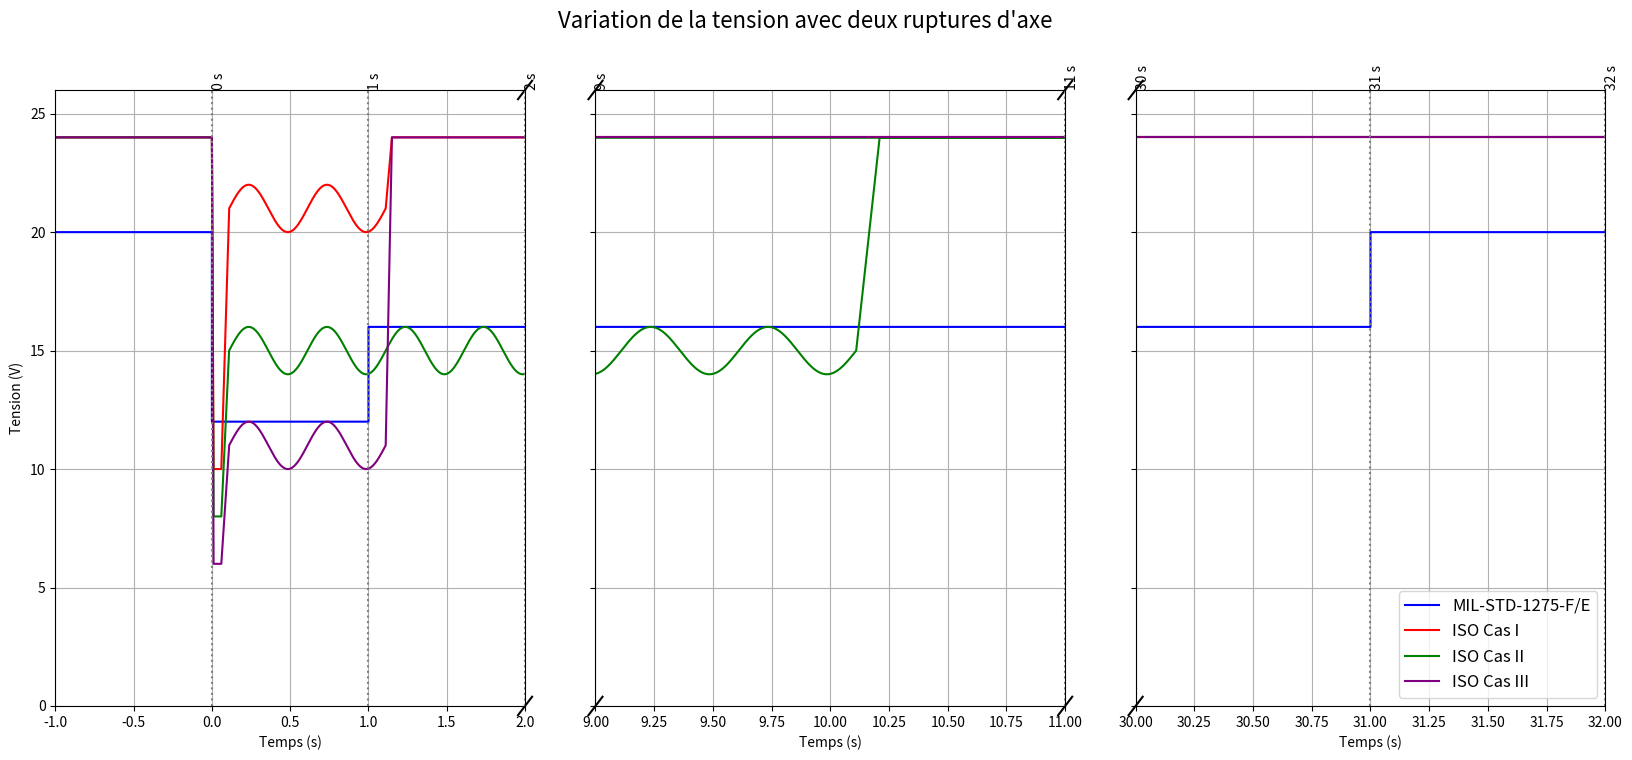

Write the Python code that produced this figure.
import numpy as np
import matplotlib.pyplot as plt

# --------------------
# MIL-STD-461-F/E
# --------------------

# Définition des intervalles de temps
t1_MIL = np.linspace(-1, 0, 1000)    # De -1 s à 0 s
t2_MIL = np.linspace(0, 1, 1000)     # De 0 s à 1 s
t3_MIL = np.linspace(1, 2, 1000)     # De 1 s à 2 s
t4_MIL = np.linspace(9, 11, 1000)    # De 9 s à 11 s
t5_MIL = np.linspace(30, 31, 1000)   # De 30 s à 31 s
t6_MIL = np.linspace(31, 32, 1000)   # De 31 s à 32 s

# Correspondance des tensions
V1_MIL = np.full_like(t1_MIL, 20)    # 20 V
V2_MIL = np.full_like(t2_MIL, 12)    # 12 V
V3_MIL = np.full_like(t3_MIL, 16)    # 16 V
V4_MIL = np.full_like(t4_MIL, 16)    # 16 V
V5_MIL = np.full_like(t5_MIL, 16)    # 20 V
V6_MIL = np.full_like(t6_MIL, 20)    # 20 V

# Concatenation des intervalles de temps et des tensions
t_MIL = np.concatenate((t1_MIL, t2_MIL, t3_MIL, t4_MIL, t5_MIL, t6_MIL))
V_MIL = np.concatenate((V1_MIL, V2_MIL, V3_MIL, V4_MIL, V5_MIL, V6_MIL))

# --------------------
# ISO Cas I
# --------------------

# Définition des intervalles de temps
t_iso1 = np.linspace(-1, 0, 1000)          # De -1 s à 0 s
t_iso2 = np.linspace(0, 0.01, 1000)        # De 0 s à 10 ms (descente)
t_iso3 = np.linspace(0.01, 0.06, 1000)     # De 10 ms à 60 ms (tension constante)
t_iso4 = np.linspace(0.06, 0.11, 1000)     # De 60 ms à 110 ms (montée)
t_iso5 = np.linspace(0.11, 1.11, 2000)     # De 110 ms à 1.11 s (oscillation)
t_iso6 = np.linspace(1.11, 1.15, 1000)     # De 1.11 s à 1.15 s (montée finale)
t_iso7 = np.linspace(1.15, 2, 1000)        # De 1.15 s à 2 s (tension constante)
t_iso8 = np.linspace(9, 11, 1000)          # De 9 s à 11 s (tension constante)
t_iso9 = np.linspace(30, 32, 1000)         # De 30 s à 32 s (tension constante)

# Tensions correspondantes
V_iso1 = np.full_like(t_iso1, 24)                          # 24 V
V_iso2 = np.linspace(24, 10, len(t_iso2))                  # Descente de 24 V à 10 V
V_iso3 = np.full_like(t_iso3, 10)                          # 10 V constant
V_iso4 = np.linspace(10, 21, len(t_iso4))                  # Montée de 10 V à 21 V
# Oscillation autour de 21 V
f_osc_I = 2                                                # Fréquence de 2 Hz
omega_osc_I = 2 * np.pi * f_osc_I
V_iso5 = 21 + 1 * np.sin(omega_osc_I * (t_iso5 - t_iso5[0]))
V_iso6 = np.linspace(21, 24, len(t_iso6))                  # Montée de 21 V à 24 V
V_iso7 = np.full_like(t_iso7, 24)                          # 24 V constant
V_iso8 = np.full_like(t_iso8, 24)                          # 24 V constant
V_iso9 = np.full_like(t_iso9, 24)                          # 24 V constant

# Concatenation
t_ISO_I = np.concatenate((t_iso1, t_iso2, t_iso3, t_iso4, t_iso5, t_iso6, t_iso7, t_iso8, t_iso9))
V_ISO_I = np.concatenate((V_iso1, V_iso2, V_iso3, V_iso4, V_iso5, V_iso6, V_iso7, V_iso8, V_iso9))

# --------------------
# ISO Cas II
# --------------------

# Ajustements spécifiques pour l'ISO Cas II
t_iso5_II = np.linspace(0.11, 10.11, 2000)  # Oscillation sur 10 s
t_iso6_II = np.linspace(10.11, 10.21, 1000) # Montée finale sur 100 ms
t_iso7_II = np.linspace(10.21, 11, 1000)    # Tension constante jusqu'à 11 s

# Tensions correspondantes
V_iso2_II = np.linspace(24, 8, len(t_iso2))                 # Descente à 8 V
V_iso3_II = np.full_like(t_iso3, 8)                         # 8 V constant
V_iso4_II = np.linspace(8, 15, len(t_iso4))                 # Montée à 15 V
V_iso5_II = 15 + 1 * np.sin(omega_osc_I * (t_iso5_II - t_iso5_II[0]))  # Oscillation autour de 15 V
V_iso6_II = np.linspace(15, 24, len(t_iso6_II))             # Montée finale
V_iso7_II = np.full_like(t_iso7_II, 24)                     # 24 V constant
V_iso8_II = np.full_like(t_iso8, 24)                        # 24 V constant
V_iso9_II = np.full_like(t_iso9, 24)                        # 24 V constant

# Concatenation
t_ISO_II = np.concatenate((t_iso1, t_iso2, t_iso3, t_iso4, t_iso5_II, t_iso6_II, t_iso7_II, t_iso8, t_iso9))
V_ISO_II = np.concatenate((V_iso1, V_iso2_II, V_iso3_II, V_iso4_II, V_iso5_II, V_iso6_II, V_iso7_II, V_iso8_II, V_iso9_II))

# --------------------
# ISO Cas III
# --------------------

# Ajustements spécifiques pour l'ISO Cas III
V_iso2_III = np.linspace(24, 6, len(t_iso2))                # Descente à 6 V
V_iso3_III = np.full_like(t_iso3, 6)                        # 6 V constant
V_iso4_III = np.linspace(6, 11, len(t_iso4))                # Montée à 11 V
V_iso5_III = 11 + 1 * np.sin(omega_osc_I * (t_iso5 - t_iso5[0]))  # Oscillation autour de 11 V
V_iso6_III = np.linspace(11, 24, len(t_iso6))               # Montée finale
V_iso7_III = np.full_like(t_iso7, 24)                       # 24 V constant
V_iso8_III = np.full_like(t_iso8, 24)                       # 24 V constant
V_iso9_III = np.full_like(t_iso9, 24)                       # 24 V constant

# Concatenation
t_ISO_III = np.concatenate((t_iso1, t_iso2, t_iso3, t_iso4, t_iso5, t_iso6, t_iso7, t_iso8, t_iso9))
V_ISO_III = np.concatenate((V_iso1, V_iso2_III, V_iso3_III, V_iso4_III, V_iso5_III, V_iso6_III, V_iso7_III, V_iso8_III, V_iso9_III))

# --------------------
# Tracé du graphique avec deux ruptures d'axe
# --------------------

from matplotlib.patches import ConnectionPatch

# Augmentation de la taille de la figure pour plus d'espace
fig = plt.figure(figsize=(20, 8))

# Création des sous-graphiques avec plus d'espace entre eux
gs = fig.add_gridspec(1, 3, width_ratios=[1, 1, 1], wspace=0.15)
ax1 = fig.add_subplot(gs[0])
ax2 = fig.add_subplot(gs[1], sharey=ax1)
ax3 = fig.add_subplot(gs[2], sharey=ax1)

# Ajustement des limites des axes
ax1.set_xlim(-1, 2)
ax2.set_xlim(9, 11)
ax3.set_xlim(30, 32)
ax1.set_ylim(0, 26)  # Axe des Y commençant à 0 V

# Masquer les étiquettes de l'axe Y des sous-graphiques de droite
ax2.tick_params(labelleft=False)
ax3.tick_params(labelleft=False)

# Tracé des courbes sur chaque axe
# Axe 1 : de -1 s à 2 s
ax1.plot(t_MIL[(t_MIL >= -1) & (t_MIL <= 2)], V_MIL[(t_MIL >= -1) & (t_MIL <= 2)], drawstyle='steps-post', color='blue', label='MIL-STD-1275-F/E')
ax1.plot(t_ISO_I[(t_ISO_I >= -1) & (t_ISO_I <= 2)], V_ISO_I[(t_ISO_I >= -1) & (t_ISO_I <= 2)], color='red', label='ISO Cas I')
ax1.plot(t_ISO_II[(t_ISO_II >= -1) & (t_ISO_II <= 2)], V_ISO_II[(t_ISO_II >= -1) & (t_ISO_II <= 2)], color='green', label='ISO Cas II')
ax1.plot(t_ISO_III[(t_ISO_III >= -1) & (t_ISO_III <= 2)], V_ISO_III[(t_ISO_III >= -1) & (t_ISO_III <= 2)], color='purple', label='ISO Cas III')

# Axe 2 : de 9 s à 11 s
ax2.plot(t_MIL[(t_MIL >= 9) & (t_MIL <= 11)], V_MIL[(t_MIL >= 9) & (t_MIL <= 11)], drawstyle='steps-post', color='blue')
ax2.plot(t_ISO_I[(t_ISO_I >= 9) & (t_ISO_I <= 11)], V_ISO_I[(t_ISO_I >= 9) & (t_ISO_I <= 11)], color='red')
ax2.plot(t_ISO_II[(t_ISO_II >= 9) & (t_ISO_II <= 11)], V_ISO_II[(t_ISO_II >= 9) & (t_ISO_II <= 11)], color='green')
ax2.plot(t_ISO_III[(t_ISO_III >= 9) & (t_ISO_III <= 11)], V_ISO_III[(t_ISO_III >= 9) & (t_ISO_III <= 11)], color='purple')

# Axe 3 : de 30 s à 32 s
ax3.plot(t_MIL[(t_MIL >= 30) & (t_MIL <= 32)], V_MIL[(t_MIL >= 30) & (t_MIL <= 32)], drawstyle='steps-post', color='blue', label='MIL-STD-1275-F/E')
ax3.plot(t_ISO_I[(t_ISO_I >= 30) & (t_ISO_I <= 32)], V_ISO_I[(t_ISO_I >= 30) & (t_ISO_I <= 32)], color='red', label='ISO Cas I')
ax3.plot(t_ISO_II[(t_ISO_II >= 30) & (t_ISO_II <= 32)], V_ISO_II[(t_ISO_II >= 30) & (t_ISO_II <= 32)], color='green', label='ISO Cas II')
ax3.plot(t_ISO_III[(t_ISO_III >= 30) & (t_ISO_III <= 32)], V_ISO_III[(t_ISO_III >= 30) & (t_ISO_III <= 32)], color='purple', label='ISO Cas III')

# Ajout des ruptures d'axe
d = .015  # Taille des diagonales de rupture
kwargs = dict(transform=ax1.transAxes, color='k', clip_on=False)

# Rupture entre ax1 et ax2
ax1.plot((1 - d, 1 + d), (-d, +d), **kwargs)
ax1.plot((1 - d, 1 + d), (1 - d, 1 + d), **kwargs)
kwargs.update(transform=ax2.transAxes)
ax2.plot((-d, +d), (-d, +d), **kwargs)
ax2.plot((-d, +d), (1 - d, 1 + d), **kwargs)

# Rupture entre ax2 et ax3
kwargs.update(transform=ax2.transAxes)
ax2.plot((1 - d, 1 + d), (-d, +d), **kwargs)
ax2.plot((1 - d, 1 + d), (1 - d, 1 + d), **kwargs)
kwargs.update(transform=ax3.transAxes)
ax3.plot((-d, +d), (-d, +d), **kwargs)
ax3.plot((-d, +d), (1 - d, 1 + d), **kwargs)

# Annotations des temps clés
# Axe 1
ax1.axvline(x=0, color='gray', linestyle='dotted')
ax1.text(0, ax1.get_ylim()[1], '0 s', rotation=90, verticalalignment='bottom', fontsize=10)
ax1.axvline(x=1, color='gray', linestyle='dotted')
ax1.text(1, ax1.get_ylim()[1], '1 s', rotation=90, verticalalignment='bottom', fontsize=10)
ax1.axvline(x=2, color='gray', linestyle='dotted')
ax1.text(2, ax1.get_ylim()[1], '2 s', rotation=90, verticalalignment='bottom', fontsize=10)

# Axe 2
ax2.axvline(x=9, color='gray', linestyle='dotted')
ax2.text(9, ax2.get_ylim()[1], '9 s', rotation=90, verticalalignment='bottom', fontsize=10)
ax2.axvline(x=11, color='gray', linestyle='dotted')
ax2.text(11, ax2.get_ylim()[1], '11 s', rotation=90, verticalalignment='bottom', fontsize=10)

# Axe 3
ax3.axvline(x=30, color='gray', linestyle='dotted')
ax3.text(30, ax3.get_ylim()[1], '30 s', rotation=90, verticalalignment='bottom', fontsize=10)
ax3.axvline(x=31, color='gray', linestyle='dotted')
ax3.text(31, ax3.get_ylim()[1], '31 s', rotation=90, verticalalignment='bottom', fontsize=10)
ax3.axvline(x=32, color='gray', linestyle='dotted')
ax3.text(32, ax3.get_ylim()[1], '32 s', rotation=90, verticalalignment='bottom', fontsize=10)

# Étiquettes et titre
ax1.set_xlabel('Temps (s)')
ax1.set_ylabel('Tension (V)')
ax2.set_xlabel('Temps (s)')
ax3.set_xlabel('Temps (s)')
fig.suptitle('Variation de la tension avec deux ruptures d\'axe', fontsize=16)

# Placement de la légende en bas à droite sur le dernier sous-graphe
handles, labels = ax3.get_legend_handles_labels()
if not labels:
    handles, labels = ax1.get_legend_handles_labels()
ax3.legend(handles, labels, loc='lower right', fontsize=12)

# Ajout de la grille
ax1.grid(True)
ax2.grid(True)
ax3.grid(True)

plt.show()